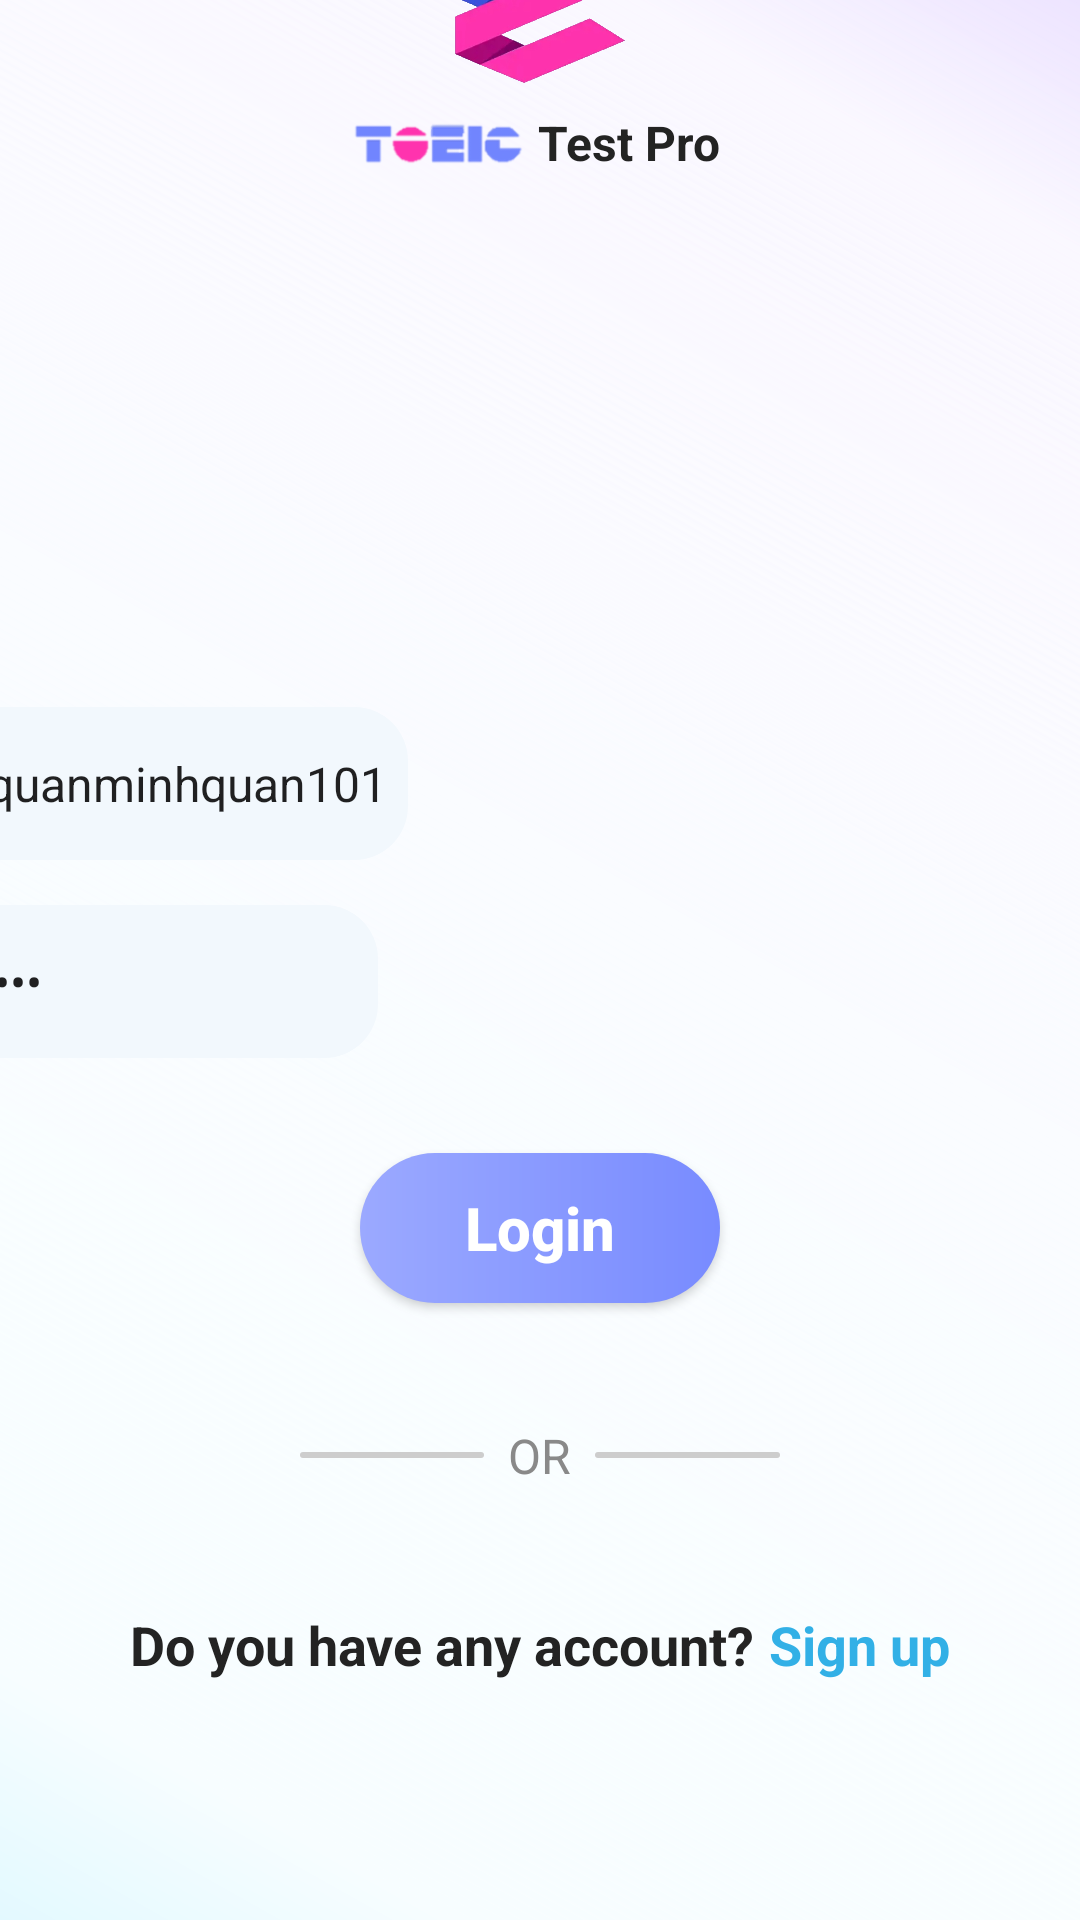

Here is an Android app screen rendered from its layout file. Give the layout XML and the strings, colors and styles it references.
<!-- AndroidManifest.xml: application theme Theme.PracticeForTOEICTestRebuild -->
<!-- res/layout/view_login_area.xml -->
<?xml version="1.0" encoding="utf-8"?>
<androidx.constraintlayout.motion.widget.MotionLayout xmlns:android="http://schemas.android.com/apk/res/android"
    xmlns:app="http://schemas.android.com/apk/res-auto"
    xmlns:tools="http://schemas.android.com/tools"
    android:layout_width="match_parent"
    android:layout_height="match_parent"
    android:background="@drawable/bg_login_page"
    app:layoutDescription="@xml/view_login_area_scene">

    <ImageView
        android:id="@+id/img_launcher_icon"
        android:layout_width="100dp"
        android:layout_height="100dp"
        android:layout_marginTop="90dp"
        app:layout_constraintEnd_toEndOf="parent"
        app:layout_constraintStart_toStartOf="parent"
        app:layout_constraintTop_toTopOf="parent"
        app:srcCompat="@drawable/ic_launcher" />

    <ImageView
        android:id="@+id/img_app_name"
        android:layout_width="80dp"
        android:layout_height="wrap_content"
        android:layout_marginEnd="-7dp"
        app:layout_constraintBottom_toBottomOf="@+id/txt_app_name"
        app:layout_constraintEnd_toStartOf="@+id/txt_app_name"
        app:layout_constraintTop_toTopOf="@+id/txt_app_name"
        app:srcCompat="@drawable/img_text_toeic" />

    <TextView
        android:id="@+id/txt_app_name"
        android:layout_width="wrap_content"
        android:layout_height="wrap_content"
        android:layout_marginTop="-14dp"
        android:text="Test Pro"
        android:textColor="#232323"
        android:textSize="16sp"
        android:textStyle="bold"
        app:layout_constraintEnd_toEndOf="parent"
        app:layout_constraintHorizontal_bias="0.60"
        app:layout_constraintStart_toStartOf="parent"
        app:layout_constraintTop_toBottomOf="@+id/img_launcher_icon" />

    <LinearLayout
        android:id="@+id/ln_username"
        android:layout_width="match_parent"
        android:layout_height="wrap_content"
        android:layout_marginStart="62dp"
        android:layout_marginEnd="62dp"
        android:background="@drawable/bg_login_edit_text"
        android:orientation="horizontal"
        app:layout_constraintBottom_toBottomOf="parent"
        app:layout_constraintEnd_toEndOf="parent"
        app:layout_constraintStart_toStartOf="parent"
        app:layout_constraintTop_toTopOf="parent"
        app:layout_constraintVertical_bias="0.4">

        <ImageView
            android:layout_width="45dp"
            android:layout_height="45dp"
            android:layout_gravity="center"
            android:layout_margin="3dp"
            android:padding="8dp"
            android:src="@drawable/ic_user" />

        <EditText
            android:id="@+id/edt_username"
            android:layout_width="match_parent"
            android:layout_height="match_parent"
            android:background="@android:color/transparent"
            android:hint="Username"
            android:paddingHorizontal="8dp"
            android:paddingVertical="5dp"
            android:singleLine="true"
            android:text="minhquanminhquan1010@gmail.com"
            android:textColorHint="#798288"
            android:textSize="16sp" />
    </LinearLayout>

    <LinearLayout
        android:id="@+id/ln_password"
        android:layout_width="match_parent"
        android:layout_height="wrap_content"
        android:layout_marginStart="62dp"
        android:layout_marginTop="15dp"
        android:layout_marginEnd="62dp"
        android:background="@drawable/bg_login_edit_text"
        app:layout_constraintEnd_toEndOf="parent"
        app:layout_constraintStart_toStartOf="parent"
        app:layout_constraintTop_toBottomOf="@+id/ln_username">

        <ImageView
            android:layout_width="45dp"
            android:layout_height="45dp"
            android:layout_gravity="center"
            android:layout_margin="3dp"
            android:padding="10dp"
            android:src="@drawable/ic_password" />

        <EditText
            android:id="@+id/edt_password"
            android:layout_width="match_parent"
            android:layout_height="match_parent"
            android:background="@android:color/transparent"
            android:hint="Password"
            android:inputType="textPassword"
            android:paddingHorizontal="8dp"
            android:paddingVertical="5dp"
            android:singleLine="true"
            android:text="@Quanduy1010"
            android:textColorHint="#798288"
            android:textSize="16sp" />
    </LinearLayout>

    <TextView
        android:id="@+id/error_message"
        android:layout_width="wrap_content"
        android:layout_height="wrap_content"
        android:layout_margin="10dp"
        android:text="* error message"
        android:textColor="#FBFCFF"
        android:textSize="16sp"
        app:layout_constraintStart_toStartOf="@+id/ln_password"
        app:layout_constraintTop_toBottomOf="@+id/ln_password" />

    <androidx.appcompat.widget.AppCompatButton
        android:id="@+id/btn_login"
        android:layout_width="120dp"
        android:layout_height="50dp"
        android:layout_marginTop="70dp"
        android:background="@drawable/bg_btn_sign_in"
        android:text="Login"
        android:textAllCaps="false"
        android:textColor="@color/white"
        android:textSize="20sp"
        android:textStyle="bold"
        app:layout_constraintEnd_toEndOf="parent"
        app:layout_constraintStart_toStartOf="parent"
        app:layout_constraintTop_toBottomOf="@+id/error_message" />

    <LinearLayout
        android:id="@+id/ln_or"
        android:layout_width="match_parent"
        android:layout_height="wrap_content"
        android:layout_marginHorizontal="100dp"
        android:layout_marginTop="40dp"
        app:layout_constraintEnd_toEndOf="parent"
        app:layout_constraintStart_toStartOf="parent"
        app:layout_constraintTop_toBottomOf="@+id/btn_login">

        <LinearLayout
            android:layout_width="0dp"
            android:layout_height="2dp"
            android:layout_gravity="center"
            android:layout_weight="1"
            android:background="@drawable/shape_line_grey" />

        <TextView
            android:layout_width="wrap_content"
            android:layout_height="wrap_content"
            android:layout_marginHorizontal="8dp"
            android:text="OR"
            android:textColor="#898989"
            android:textSize="16sp" />

        <LinearLayout
            android:layout_width="0dp"
            android:layout_height="2dp"
            android:layout_gravity="center"
            android:layout_weight="1"
            android:background="@drawable/shape_line_grey" />
    </LinearLayout>

    <LinearLayout
        android:id="@+id/ln_sign_up"
        android:layout_width="wrap_content"
        android:layout_height="wrap_content"
        android:layout_marginTop="40dp"
        android:orientation="horizontal"
        app:layout_constraintEnd_toEndOf="parent"
        app:layout_constraintStart_toStartOf="parent"
        app:layout_constraintTop_toBottomOf="@+id/ln_or">

        <TextView
            android:id="@+id/txt_sign_up_content"
            android:layout_width="wrap_content"
            android:layout_height="wrap_content"
            android:text="Do you have any account?"
            android:textColor="#232323"
            android:textSize="18sp"
            android:textStyle="bold" />

        <TextView
            android:id="@+id/btn_sign_up"
            android:layout_width="wrap_content"
            android:layout_height="wrap_content"
            android:layout_marginStart="5dp"
            android:text="Sign up"
            android:textColor="#32B0E6"
            android:textSize="18sp"
            android:textStyle="bold"
            app:layout_constraintStart_toEndOf="@+id/txt_sign_up_content"
            tools:layout_editor_absoluteY="0dp" />
    </LinearLayout>
</androidx.constraintlayout.motion.widget.MotionLayout>
<!-- resources referenced by this layout -->
<resources>
  <color name="white">#FFFFFFFF</color>
  <!-- drawable bg_btn_sign_in (drawable) -->
  <?xml version="1.0" encoding="utf-8"?>
  <shape xmlns:android="http://schemas.android.com/apk/res/android" android:shape="rectangle">
      <corners android:radius="30dp"/>
      <gradient
          android:startColor="#9BA9FF"
          android:endColor="#788BFF"/>
  </shape>
  <!-- drawable bg_login_edit_text (drawable) -->
  <?xml version="1.0" encoding="utf-8"?>
  <shape xmlns:android="http://schemas.android.com/apk/res/android"
      android:shape="rectangle">
      <solid android:color="#F2F8FD" />
      <corners android:radius="18dp" />
  </shape>
  <!-- drawable bg_login_page (drawable) -->
  <layer-list xmlns:android="http://schemas.android.com/apk/res/android">
      <item>
          <shape>
              <gradient
                  android:angle="45"
                  android:centerColor="#FBF7FF"
                  android:centerY="0.9"
                  android:endColor="#EDE4FF"
                  android:startColor="@android:color/transparent" />
          </shape>
      </item>
  
      <item>
          <shape>
              <gradient
                  android:angle="45"
                  android:centerColor="#F7FDFF"
                  android:centerY="0.1"
                  android:endColor="@android:color/transparent"
                  android:startColor="#E3F9FF" />
          </shape>
      </item>
  </layer-list>
  <!-- drawable ic_launcher: png bitmap (drawable, 142466 bytes) -->
  <!-- drawable ic_password (drawable) -->
  <vector xmlns:android="http://schemas.android.com/apk/res/android"
      android:width="24dp"
      android:height="24dp"
      android:viewportWidth="24"
      android:viewportHeight="24">
    <path
        android:strokeWidth="1"
        android:pathData="M4,13C4,11.114 4,10.172 4.586,9.586C5.172,9 6.114,9 8,9H16C17.886,9 18.828,9 19.414,9.586C20,10.172 20,11.114 20,13V15C20,17.828 20,19.243 19.121,20.121C18.243,21 16.828,21 14,21H10C7.172,21 5.757,21 4.879,20.121C4,19.243 4,17.828 4,15V13Z"
        android:fillColor="#00000000"
        android:strokeColor="#222222"/>
    <path
        android:strokeWidth="1"
        android:pathData="M16,8V7C16,4.791 14.209,3 12,3V3C9.791,3 8,4.791 8,7V8"
        android:fillColor="#00000000"
        android:strokeColor="#222222"
        android:strokeLineCap="round"/>
    <path
        android:pathData="M12,15m-2,0a2,2 0,1 1,4 0a2,2 0,1 1,-4 0"
        android:fillColor="#222222"/>
  </vector>
  <!-- drawable img_text_toeic: png bitmap (drawable, 5779 bytes) -->
  <!-- drawable shape_line_grey (drawable) -->
  <?xml version="1.0" encoding="utf-8"?>
  <shape xmlns:android="http://schemas.android.com/apk/res/android"
      android:shape="rectangle">
      <solid android:color="#CDCDCD" />
      <corners android:radius="20dp" />
  </shape>
  <style name="Theme.PracticeForTOEICTestRebuild" parent="Theme.MaterialComponents.DayNight.NoActionBar">
          
          <item name="colorPrimary">@color/purple_500</item>
          <item name="colorPrimaryVariant">@color/purple_700</item>
          <item name="colorOnPrimary">@color/white</item>
          
          <item name="colorSecondary">@color/teal_200</item>
          <item name="colorSecondaryVariant">@color/teal_700</item>
          <item name="colorOnSecondary">@color/black</item>
          
          <item name="android:statusBarColor">?attr/colorPrimaryVariant</item>
          
          <item name="android:windowTranslucentStatus">true</item>
      </style>
  <color name="purple_500">#FF6200EE</color>
  <color name="purple_700">#FF3700B3</color>
  <color name="teal_200">#FF03DAC5</color>
  <color name="teal_700">#FF018786</color>
  <color name="black">#FF000000</color>
</resources>
